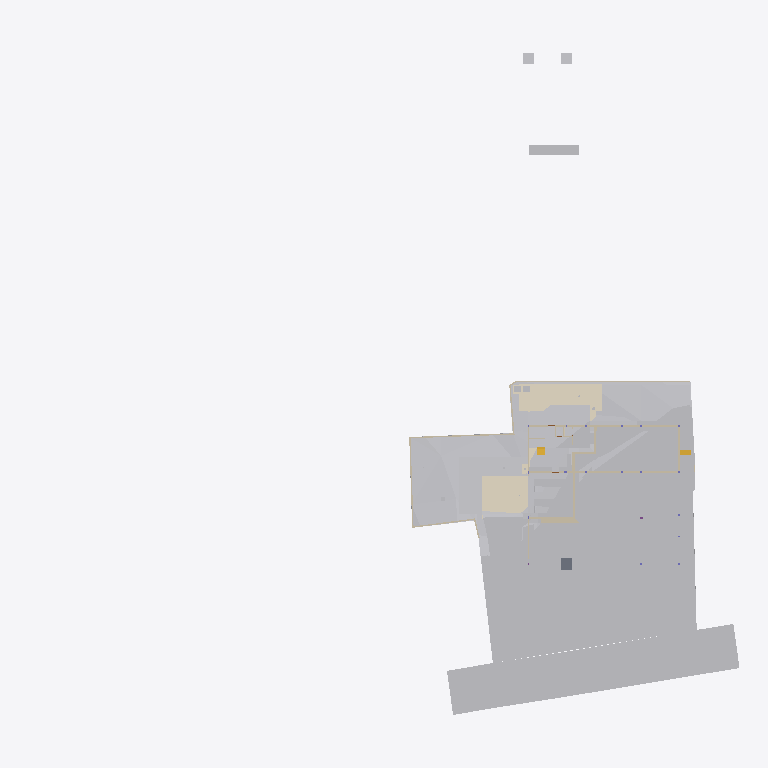
Plan cut of the same IFC building model at storey 'Footing' (level -3.50 m, cut at -2.10 m), seen from above with north up, elements coloured by IFC class (only those large enough to see are counted): 28 other elements (light grey), 23 walls (beige), 5 coverings (cream), 2 stair flights (yellow), 1 slab (grey). Cut surfaces are drawn darker.
Extent 96.7 m × 90.0 m × 138.5 m (x, y, z). Storeys (12): Footing at -3.50 m; Site at -2.70 m; GF at -2.65 m; FF Lvl at 0.00 m; Plumbing at 0.00 m; Electrical at 0.00 m; Areacalc at 0.00 m; FF at 0.45 m; FF Lintel at 3.15 m; schedule at 3.50 m; SF at 3.65 m; Terrace at 5.00 m. Elements (834): 134 IfcBeam, 85 IfcWall, 79 IfcCovering, 56 IfcSlab, 48 IfcPipeSegment, 42 IfcLightFixture, 41 IfcColumn, 41 IfcDoor, 39 IfcFurniture, 36 IfcWindow, 31 IfcEarthworksCut, 25 IfcElectricAppliance.

HEADER;
FILE_DESCRIPTION(('ViewDefinition [CoordinationView]'),'2;1');
FILE_NAME('Manilal.ifc','2025-08-11T19:30:06+05:30',(),(),'IfcOpenShell 0.8.3-post1','Bonsai 0.8.3-post1','');
FILE_SCHEMA(('IFC4X3'));
ENDSEC;
DATA;
#1480=IFCPROJECT('2TuuvCHJz54PsFPcraEbH$',$,'My Project',$,$,$,$,(#3,#128),#1481);
#3305=IFCSITE('0lpfVeOW52QfroqLYyHNY2',$,'My Site',$,$,#26,$,$,$,$,$,$,$,$);
#3313=IFCBUILDING('0MzaWOaS178x5FMqOflU3C',$,'My Building',$,$,#25,$,$,$,$,$,$);
#2081=IFCBUILDINGSTOREY('09kFoqoxrCvB1_fcEsMZsQ',$,'FF',$,$,#217,$,$,$,$);
#2986=IFCBUILDINGSTOREY('0zoFHJ9PnFW80M$mIVDQW3',$,'GF',$,$,#559675,$,$,$,$);
#17145=IFCBUILDINGSTOREY('0MckaoTknA3edZMUNhTyAK',$,'SF',$,$,#17254,$,$,$,$);
#20035=IFCBUILDINGSTOREY('3LpnsPikv4mRTBpfC3WQtx',$,'FF Lvl',$,$,#20051,$,$,$,$);
#23582=IFCBUILDINGSTOREY('0DtUgpQ1b6nBmkLmvc_ehu',$,'FF Lintel',$,$,#23767,$,$,$,$);
#459032=IFCBUILDINGSTOREY('2nxT8wHGnDX9t8LjuK$yoz',$,'Footing',$,$,#459177,$,$,$,$);
#482732=IFCBUILDINGSTOREY('0qJiDzySr4lhgisX7t8beM',$,'Site',$,$,#482753,$,$,$,$);
#485569=IFCBUILDINGSTOREY('33UZQ2TSvAg8IY4x5QCp2i',$,'schedule',$,$,#490135,$,$,$,$);
#507278=IFCBUILDINGSTOREY('0fi$VcvNr0Zu6wnPuK6jDB',$,'Plumbing',$,$,#507299,$,$,$,$);
#531643=IFCBUILDINGSTOREY('2JRfeNnUP7R92jcKtKmwj5',$,'Electrical',$,$,#531659,$,$,$,$);
#552261=IFCBUILDINGSTOREY('3JrIAq4xL0avIQ8pEnV5X6',$,'Areacalc',$,$,#552277,$,$,$,$);
#564852=IFCBUILDINGSTOREY('2oUibsQsXAPxeAaTU5dGGW',$,'Terrace',$,$,#564873,$,$,$,$);
#550097=IFCGEOGRAPHICELEMENT('3hzKcHmG15MBT$Lf89GHXN',$,'PureSite',$,$,#560045,#550264,$,.TERRAIN.);
#506523=IFCGEOGRAPHICELEMENT('20M0x6_hv1D8u5ftoKpVy3',$,'Road',$,$,#536372,#506537,$,.TERRAIN.);
#557388=IFCEARTHWORKSCUT('2Q_BpVgoH5UP4ov3lAq_Nd',$,'Cut',$,$,#557373,#557387,$,.BASE_EXCAVATION.);
#557170=IFCEARTHWORKSCUT('1orBtrQ6r9QBXstUuMTyak',$,'Cut',$,$,#557157,#557169,$,.BASE_EXCAVATION.);
#557360=IFCEARTHWORKSCUT('2x49TXK193K9MJc3CK9x_n',$,'Cut',$,$,#557348,#557359,$,.BASE_EXCAVATION.);
#596568=IFCCOVERING('07ka7WgDv0nO2Dwi6RpJJI',$,'Covering',$,$,#596599,#596584,$,$);
#596531=IFCCOVERING('03Ox3hl4j9nvRXKoGSaXGU',$,'Covering',$,$,#596567,#596547,$,$);
#557636=IFCEARTHWORKSCUT('0lv4XU7zX8PPDYPdO7aOdg',$,'Cut',$,$,#557624,#557635,$,.BASE_EXCAVATION.);
#557336=IFCEARTHWORKSCUT('3NfQzW2p90kemh8IGcUxhf',$,'roader',$,$,#557183,#557335,$,.PAVEMENTMILLING.);
#562401=IFCEARTHWORKSFILL('1xT4$PaqnDAhGXmfddmx$8',$,'Cube',$,$,#563463,#562430,$,.SLOPEFILL.);
#557121=IFCGEOGRAPHICELEMENT('1mqx3WFMb0_xZzgY5_pKpf',$,'Site',$,$,#558011,#557120,$,.TERRAIN.);
#557611=IFCEARTHWORKSCUT('3NGXkKzmP9mwmT7XBm4eTA',$,'Cut',$,$,#557599,#557610,$,.BASE_EXCAVATION.);
#557536=IFCEARTHWORKSCUT('3P_ZVV06j60u6$ptV0zgAt',$,'Cut',$,$,#557524,#557535,$,.BASE_EXCAVATION.);
#19398=IFCVEHICLE('0rzGDxo0H1CRYsT$ARQpVS',$,'Vehicle',$,$,#559680,#19411,$,$);
#93186=IFCVEHICLE('09kCGSf$LDBwv0agp2PRhM',$,'Vehicle',$,$,#559685,#93199,$,$);
#557586=IFCEARTHWORKSCUT('1t$VJ4$o90evgf8hngEw3O',$,'Cut',$,$,#557574,#557585,$,.BASE_EXCAVATION.);
#229124=IFCWALL('3MfSYaOiTA4AjSKpPvRhyi',$,'Wall',$,$,#573561,#229135,$,$);
#171459=IFCFURNITURE('2eCSdMrzH5F8FKRq_Kat7X',$,'Furniture',$,$,#559705,#171491,$,$);
#557993=IFCEARTHWORKSCUT('3BmSG7kdb5efpA6FN0Vb4n',$,'Cut',$,$,#557981,#557992,$,.BASE_EXCAVATION.);
#473463=IFCWALL('1GppCG6LrDywOQqWlDzPYg',$,'Wall',$,$,#501941,#473474,$,$);
#28186=IFCWALL('2UlyJbGOL47vem9W3W5T7b',$,'Wall',$,$,#573596,#28197,$,$);
#470021=IFCSLAB('2e1pOHl499Yey3skTZPOZ0',$,'Slab',$,$,#470319,#470032,$,$);
#557144=IFCEARTHWORKSCUT('3qSRQGu4LBQwY_0nsq1Dm5',$,'Cut',$,$,#557133,#557143,$,.BASE_EXCAVATION.);
#557660=IFCEARTHWORKSCUT('2v1khSIBb6kei0EyPD83zy',$,'Cut',$,$,#557649,#557659,$,.BASE_EXCAVATION.);
#214630=IFCWALL('1v3BeDslv3W8LfR3WiqTEd',$,'Wall',$,$,#573616,#214641,$,$);
#557840=IFCEARTHWORKSCUT('1Tsuz9sRb3YODMAWko00m1',$,'Cut',$,$,#557827,#557839,$,.BASE_EXCAVATION.);
#563932=IFCWALL('1nZl9Had17LxZysm$__xHG',$,'Wall',$,$,#564007,#563956,$,$);
#323032=IFCFURNITURE('22FL70C_91$9Siy4CzgYVV',$,'Furniture',$,$,#559695,#323043,$,$);
#14894=IFCWALL('3LM7Pm6Iv8$Bf3kD16vEYX',$,'Wall',$,$,#501868,#14905,$,$);
#562532=IFCWALL('0msRIByXvC$he7rVGCBgK$',$,'Wall',$,$,#562594,#562556,$,$);
#14810=IFCWALL('1YbjuILpv4AxLe7Ucp54z8',$,'Wall',$,$,#501924,#14821,$,$);
#472189=IFCWALL('04IL2Uoxz3QwDoYYrUEYCu',$,'Wall',$,$,#558835,#472200,$,$);
#557968=IFCEARTHWORKSCUT('08D7EzEO5EDf77PNZj4fIk',$,'Cut',$,$,#557951,#557967,$,.BASE_EXCAVATION.);
#557788=IFCEARTHWORKSCUT('3B9tpb5ar9$vFPGwTx5NZK',$,'Cut',$,$,#557775,#557787,$,.BASE_EXCAVATION.);
#27353=IFCWALL('2Y2Bm57Cb8Exxz7st0aRUc',$,'Wall',$,$,#573611,#27364,$,$);
#170412=IFCWALL('02QSUeXF96zws6rSEwOtxB',$,'Wall',$,$,#471821,#170423,$,$);
#30905=IFCWALL('0J9S4Srlb1MOsgNvH90_Ni',$,'Wall',$,$,#559760,#30916,$,$);
#28224=IFCWALL('10RvTK_K97Xg3Zon6pJwxP',$,'Wall',$,$,#573601,#28235,$,$);
#330316=IFCSTAIRFLIGHT('0zdXW$cUL1CfQYZEU8WTCw',$,'StairFlight.001',$,$,#572511,#572668,$,5,4,0.181400012969971,0.100000001490116,.STRAIGHT.);
#496302=IFCWALL('1skRZA3gDArPLyHJ1xBWOA',$,'Wall',$,$,#559855,#496313,$,$);
#557685=IFCEARTHWORKSCUT('1$p4eSUvT2WBuIfwXj1KUy',$,'Cut',$,$,#557673,#557684,$,.BASE_EXCAVATION.);
#319577=IFCFURNITURE('0fdrhMOd5CYABI21svJpWT',$,'Furniture',$,$,#559725,#319588,$,$);
#469076=IFCSTAIRFLIGHT('3akbHycZ93yR_8u_wyKIcq',$,'StairFlight',$,$,#563468,#469166,$,10,9,0.175,0.300000011920929,.STRAIGHT.);
#567741=IFCCOVERING('27txxw6h131AM6UMtb2w5p',$,'Covering',$,$,#568001,#567757,$,$);
#101546=IFCWALL('0Rf_6ET3jB1A$TE_PSB8cB',$,'Wall',$,$,#471955,#101557,$,$);
#535887=IFCCOVERING('3erdxtYOTF6hsIy9z_3VeT',$,'Covering',$,$,#559935,#535898,$,$);
#558721=IFCWALL('29eB4gRmj6VxEEGsWe_dsJ',$,'Wall',$,$,#561465,#558741,$,$);
#543453=IFCCOVERING('3ktNj_AnrB9x5YA9Ky_d3v',$,'Covering',$,$,#559940,#543464,$,$);
#29467=IFCWALL('2U66_ERPrD$A$2PTOc1bPA',$,'Wall',$,$,#559735,#29478,$,$);
#175542=IFCFURNITURE('0rkBbNDlLBse4ihW$AUWVP',$,'Furniture',$,$,#559690,#175553,$,$);
#322899=IFCWALL('301zTpBY56QRbhbSgqyTtD',$,'Wall',$,$,#471924,#322910,$,$);
#567707=IFCUNITARYEQUIPMENT('0HCdZ8P3P4TOU$eGOCNYuA',$,'UnitaryEquipment',$,$,#567726,#567716,$,$);
#567727=IFCUNITARYEQUIPMENT('1P6lCedvD5Xger8vGxUADY',$,'UnitaryEquipment',$,$,#567996,#567740,$,$);
#475030=IFCWALL('0P8jPYbMTBahN2mQMeo_4L',$,'Wall',$,$,#475078,#475041,$,$);
#562431=IFCWALL('2pPhWQyz9C5RZog36Xg9Y4',$,'Wall',$,$,#562503,#562451,$,$);
#496470=IFCWALL('1k5GM9ixDEf8pkk$KedmOu',$,'Wall',$,$,#559850,#496481,$,$);
#558601=IFCWALL('1DUlEkwFj7lgw_DTXtuVee',$,'Wall',$,$,#558720,#558621,$,$);
#562352=IFCEARTHWORKSFILL('3O_GobqT1E4v3eEFWom1zq',$,'Cube',$,$,#564334,#562377,$,.SLOPEFILL.);
#322727=IFCWALL('0NXfgi9BT5$x6dqiz38cKQ',$,'Wall',$,$,#559930,#322738,$,$);
ENDSEC;
